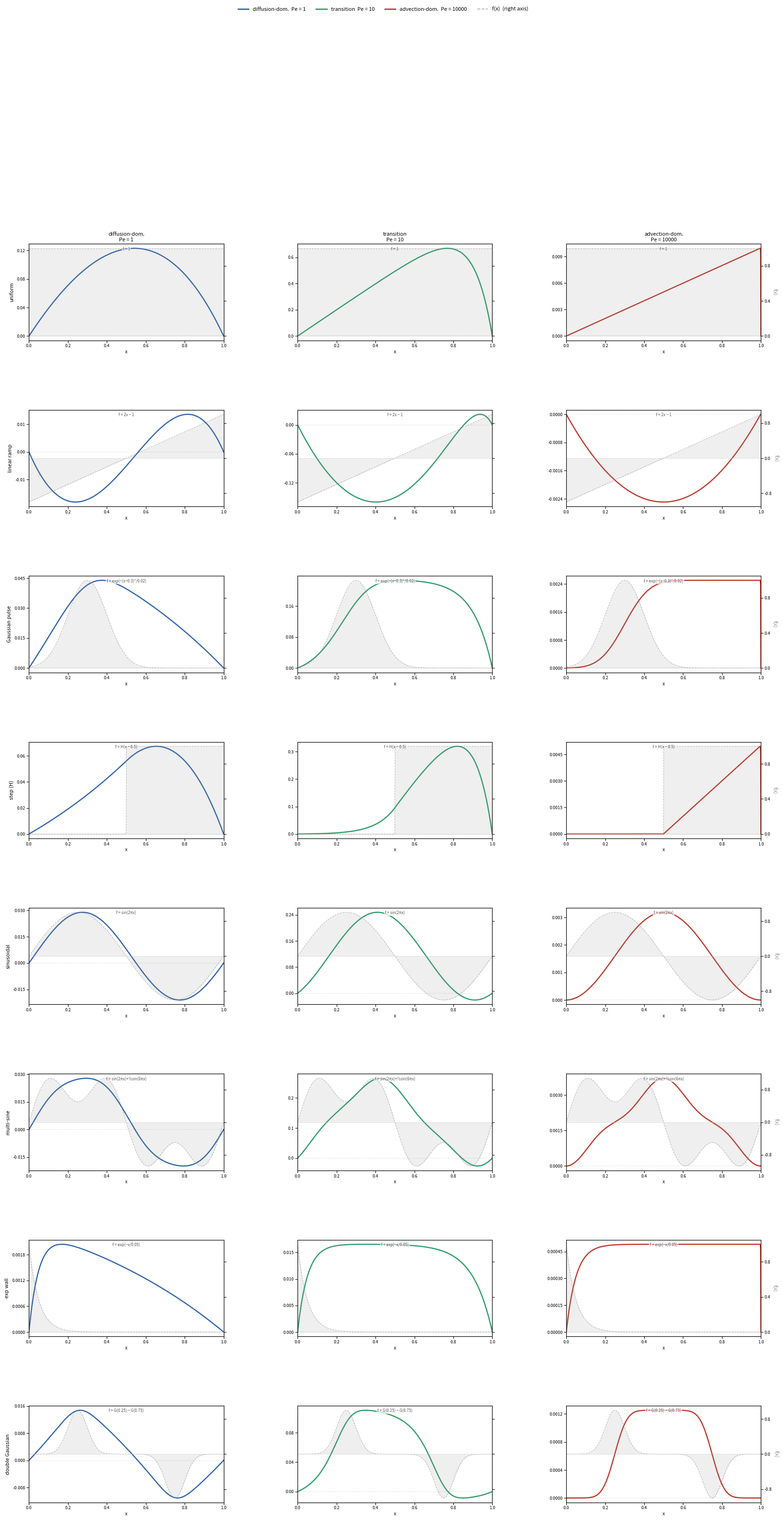

Recreate this plot in Python.
"""
Advection-diffusion with forcing functions on [0, 1]
-----------------------------------------------------
Steady-state 1D BVP:

    -κ u'' + μ u' = f(x)    on [0, 1]
    u(0) = 0,  u(1) = 0          (homogeneous Dirichlet)

Six forcing categories are tested against three representative (κ, μ) pairs
that span the diffusion-dominated, transitional, and advection-dominated
regimes (Pe = μ/κ = 0.01, 1, 100).

For each combination the script plots:
  • u(x)  — the solution (solid line)
  • f(x)  — the forcing function (shaded band, right-hand y-axis)

Forcing functions
-----------------
1. Uniform          f = 1                         constant interior source
2. Linear ramp      f = 2x − 1                    sign-changing linear source
3. Gaussian pulse   f = exp(−(x−0.3)²/0.02)      narrow interior source at x=0.3
4. Step (Heaviside) f = H(x − 0.5)               half-domain source switch
5. Sinusoidal       f = sin(2πx)                  single-mode oscillatory source
6. Multi-sine       f = sin(2πx)+0.5·sin(6πx)    multi-scale oscillatory source
7. Exponential wall f = exp(−x/0.05)              sharp near-inlet source
8. Double Gaussian  f = G(0.25) − G(0.75)         opposing source/sink pair
"""
#FIX RIGHT SIDE OF PLOTS!!!!

import numpy as np
import matplotlib.pyplot as plt
import matplotlib.gridspec as gridspec
from matplotlib.ticker import MaxNLocator

# ── Forcing catalogue ─────────────────────────────────────────────────────────

def f_uniform(x):       return np.ones_like(x)
def f_linear(x):        return 2 * x - 1
def f_gaussian(x):      return np.exp(-((x - 0.3) ** 2) / 0.02)
def f_step(x):          return (x >= 0.5).astype(float)
def f_sine(x):          return np.sin(2 * np.pi * x)
def f_multisine(x):     return np.sin(2 * np.pi * x) + 0.5 * np.sin(6 * np.pi * x)
def f_expwall(x):       return np.exp(-x / 0.05)
def f_doublegauss(x):
    return (np.exp(-((x - 0.25) ** 2) / 0.005)
          - np.exp(-((x - 0.75) ** 2) / 0.005))

FORCINGS = [
    ("uniform",        f_uniform,     "f = 1"),
    ("linear ramp",    f_linear,      "f = 2x − 1"),
    ("Gaussian pulse", f_gaussian,    "f = exp(−(x−0.3)²/0.02)"),
    ("step (H)",       f_step,        "f = H(x − 0.5)"),
    ("sinusoidal",     f_sine,        "f = sin(2πx)"),
    ("multi-sine",     f_multisine,   "f = sin(2πx)+½sin(6πx)"),
    ("exp wall",       f_expwall,     "f = exp(−x/0.05)"),
    ("double Gaussian",f_doublegauss, "f = G(0.25) − G(0.75)"),
]

# ── Parameter regimes ─────────────────────────────────────────────────────────
# Three (κ, μ) pairs chosen to give Pe = 0.01, 1, 100.

PARAMS = [
    (1.0,   1.0, "diffusion-dom.\nPe = 1"),
    (0.1,   1,  "transition\nPe = 10"),
    (0.01,  100.0,  "advection-dom.\nPe = 10000"),
]

PARAM_COLORS = ["#3266AD", "#2E9E6B", "#C0392B"]

# ── Solver ────────────────────────────────────────────────────────────────────

def thomas(a, b, c, d):
    """In-place Thomas algorithm. Returns solution vector."""
    n  = len(d)
    b, c, d = b.copy(), c.copy(), d.copy()
    for i in range(1, n):
        m     = a[i - 1] / b[i - 1]
        b[i] -= m * c[i - 1]
        d[i] -= m * d[i - 1]
    sol = np.zeros(n)
    sol[-1] = d[-1] / b[-1]
    for i in range(n - 2, -1, -1):
        sol[i] = (d[i] - c[i] * sol[i + 1]) / b[i]
    return sol


def solve(kappa, mu, forcing_fn, N=600):
    """
    Solve  -kappa*u'' + mu*u' = f(x)  on [0,1], u(0)=u(1)=0.

    Diffusion : central differences  O(h²)
    Advection : upwind               O(h)   — unconditionally stable
    """
    h  = 1.0 / (N + 1)
    xi = np.linspace(h, 1 - h, N)          # interior nodes
    f  = forcing_fn(xi)

    d_diff =  2 * kappa / h**2
    o_diff = -1 * kappa / h**2

    if mu >= 0:                             # backward (upwind) difference
        d_adv =  mu / h
        l_adv = -mu / h
        u_adv =  0.0
    else:                                   # forward (upwind) difference
        d_adv = -mu / h
        l_adv =  0.0
        u_adv =  mu / h

    main  = np.full(N, d_diff + d_adv)
    lower = np.full(N - 1, o_diff + l_adv)
    upper = np.full(N - 1, o_diff + u_adv)

    rhs      = f.copy()
    rhs[0]  -= (o_diff + l_adv) * 0.0      # u(0) = 0
    rhs[-1] -= (o_diff + u_adv) * 0.0      # u(1) = 0

    u_inner = thomas(lower, main, upper, rhs)
    x_full  = np.concatenate([[0.0], xi, [1.0]])
    u_full  = np.concatenate([[0.0], u_inner, [0.0]])
    return x_full, u_full


# ── Plot ──────────────────────────────────────────────────────────────────────

def make_figure():
    n_forcing = len(FORCINGS)
    n_params  = len(PARAMS)

    fig = plt.figure(figsize=(20, 3.6 * n_forcing + 5.8))
    #fig.suptitle(
    #    r"Advection-diffusion  $-\kappa\,u'' + \mu\,u' = f(x)$,"
    #    r"  $u(0)=u(1)=0$  — forcing × Pe regime",
    #    fontsize=12, y=1.005,
    #)

    gs = gridspec.GridSpec(n_forcing, n_params,
                           figure=fig, hspace=0.72, wspace=0.38)

    x_fine = np.linspace(0, 1, 800)

    for row, (fname, ffn, fexpr) in enumerate(FORCINGS):
        f_fine = ffn(x_fine)
        f_max  = np.max(np.abs(f_fine)) or 1.0   # for normalisation

        for col, (kappa, mu, plabel) in enumerate(PARAMS):
            ax = fig.add_subplot(gs[row, col])
            ax2 = ax.twinx()                      # right axis for f(x)

            # --- forcing band (right axis, behind) ---
            ax2.fill_between(x_fine, 0, f_fine,
                             alpha=0.13, color="#888888", linewidth=0)
            ax2.plot(x_fine, f_fine,
                     color="#888888", linewidth=0.8, linestyle="--", alpha=0.6)
            #ax2.set_ylim(-1.6 * f_max, 1.6 * f_max)
            ax2.axhline(0, color="#cccccc", linewidth=0.4)
            ax2.tick_params(labelsize=6.5, pad=2)
            ax2.yaxis.set_major_locator(MaxNLocator(nbins=3))
            if col == n_params - 1:
                ax2.set_ylabel("f(x)", fontsize=7, color="#888888",
                               rotation=270, labelpad=10)
            else:
                ax2.set_yticklabels([])

            # --- solution (left axis) ---
            x, u = solve(kappa, mu, ffn)
            ax.plot(x, u, color=PARAM_COLORS[col], linewidth=1.8, zorder=3)
            ax.axhline(0, color="gray", linewidth=0.3, linestyle=":")

            ax.set_xlim(0, 1)
            ax.tick_params(labelsize=6.5, pad=2)
            ax.yaxis.set_major_locator(MaxNLocator(nbins=4))

            # Boundary-layer shade
            Pe = mu / kappa
            if Pe > 10:
                delta = kappa / mu
                ax.axvspan(1 - 5 * delta, 1, alpha=0.08,
                           color=PARAM_COLORS[col])

            # Column header (top row only)
            if row == 0:
                ax.set_title(plabel, fontsize=8, pad=4)

            # Row label (left column only)
            if col == 0:
                ax.set_ylabel(fname, fontsize=8, labelpad=4)

            # Forcing expression inside each subplot
            ax.text(0.5, 0.97, fexpr,
                    transform=ax.transAxes,
                    fontsize=6, va="top", ha="center",
                    color="#555555",
                    bbox=dict(boxstyle="round,pad=0.2",
                              fc="white", ec="none", alpha=0.75))

            ax.set_xlabel("x", fontsize=7, labelpad=2)

    # Column colour legend at top
    handles = [
        plt.Line2D([0], [0], color=c, linewidth=2, label=lbl.replace("\n", "  "))
        for c, (_, _, lbl) in zip(PARAM_COLORS, PARAMS)
    ]
    handles.append(
        plt.Line2D([0], [0], color="#888888", linewidth=1.2,
                   linestyle="--", alpha=0.7, label="f(x)  (right axis)")
    )
    fig.legend(handles=handles, loc="upper center",
               bbox_to_anchor=(0.5, 1.028),
               ncol=len(handles), fontsize=8, frameon=False)

    return fig


# ── Entry point ───────────────────────────────────────────────────────────────

if __name__ == "__main__":
    print(f"{'Forcing':>20}  {'κ':>6}  {'μ':>6}  {'Pe':>8}  u_max")
    print("-" * 56)

    x_fine = np.linspace(0, 1, 800)
    for fname, ffn, _ in FORCINGS:
        for kappa, mu, _ in PARAMS:
            _, u = solve(kappa, mu, ffn)
            Pe   = mu / kappa
            print(f"{fname:>20}  {kappa:>6.3f}  {mu:>6.3f}  {Pe:>8.2g}  {np.max(np.abs(u)):.4f}")
        print()

    fig = make_figure()
    out = "advdiff_forcing.png"
    fig.savefig(out, dpi=150, bbox_inches="tight")
    print(f"\nFigure saved → {out}")
    plt.show()
